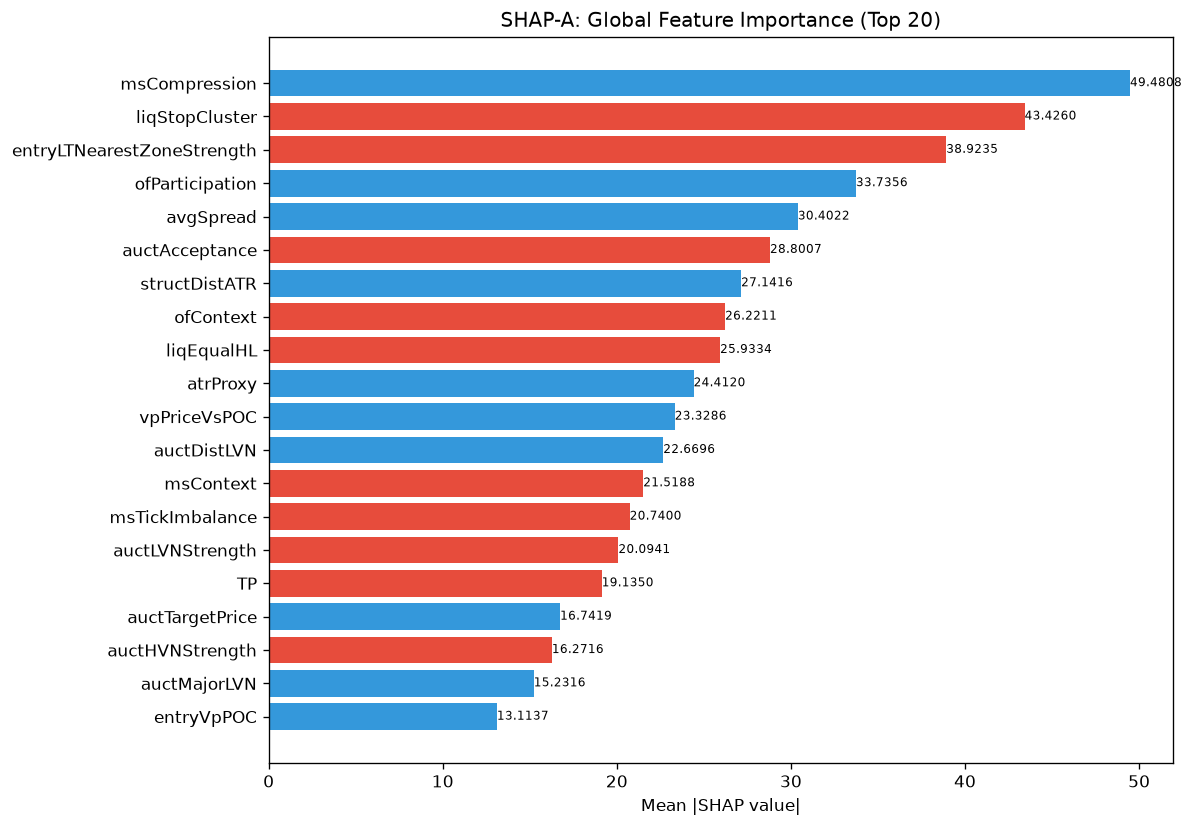

Source data for this figure (header and first rows):
feature, category, mean_abs_shap, mean_shap, std_shap, rank
msCompression, unknown, 49.48, 2.687, 59.62, 1
liqStopCluster, unknown, 43.43, -1.109, 34.64, 2
entryLTNearestZoneStrength, unknown, 38.92, -3.617, 46, 3
ofParticipation, unknown, 33.74, 5.529, 52.51, 4
avgSpread, unknown, 30.4, 2.873, 15.99, 5
auctAcceptance, unknown, 28.8, -1.369, 34.59, 6
structDistATR, unknown, 27.14, 3.305, 38.26, 7
ofContext, engine_composite, 26.22, -2.22, 24.08, 8
liqEqualHL, unknown, 25.93, -3.962, 39.56, 9
atrProxy, unknown, 24.41, 1.711, 19.08, 10
vpPriceVsPOC, unknown, 23.33, 0.731, 14.95, 11
auctDistLVN, unknown, 22.67, 3.86, 11.39, 12
msContext, engine_composite, 21.52, -0.9408, 13.53, 13
msTickImbalance, unknown, 20.74, -0.1473, 25.91, 14
auctLVNStrength, unknown, 20.09, -0.8528, 9.836, 15
TP, unknown, 19.13, -1.237, 23.44, 16
auctTargetPrice, unknown, 16.74, 1.506, 18.15, 17
auctHVNStrength, unknown, 16.27, -0.3005, 12.62, 18
auctMajorLVN, unknown, 15.23, 0.8878, 8.07, 19
entryVpPOC, unknown, 13.11, 0.7512, 7.815, 20
spreadPoints, unknown, 13.06, 1.441, 5.06, 21
liqDensity, unknown, 12.72, -0.005162, 14.22, 22
ofAbsorption, unknown, 12.13, -0.291, 9.777, 23
spreadToATR, unknown, 11.6, 4.063, 30.18, 24
vpLTPOCAcceleration, unknown, 11.46, -0.102, 10.32, 25
auctDistHVN, unknown, 11.11, 0.5252, 7.369, 26
vpBestHVN, unknown, 10.82, 0.3011, 12.39, 27
vpLTNearestZoneStrength, unknown, 10.76, -1.023, 13.31, 28
vpDistCompPOC, unknown, 9.995, 0.7255, 11.04, 29
vpCompVAH, unknown, 9.956, 0.9443, 6.645, 30
vpBestHVNScore, unknown, 9.785, 1.128, 11.93, 31
smFVG, unknown, 9.492, 0.388, 6.783, 32
vpDailyPOC, unknown, 9.273, 1.33, 14.55, 33
auctReversalRisk, unknown, 8.607, -1.016, 5.729, 34
entryVpMigrationConf, unknown, 8.599, -0.8532, 5.649, 35
profilerMigMean, unknown, 8.556, 0.3939, 8.997, 36
vpLTMajorLVNStrength, unknown, 8.334, -0.6961, 7.727, 37
auctShapeConf, unknown, 8.052, -0.692, 6.778, 38
entryVpDistHVN, unknown, 8.048, -0.5124, 7.706, 39
auctTargetProb, unknown, 8.029, 0.5195, 6.04, 40
vpLTPOCVelocity, unknown, 7.846, 0.08867, 5.624, 41
auctExpMoveATR, unknown, 7.561, 1.04, 10.96, 42
vpLTAcceptanceAtPrice, unknown, 7.329, 0.6872, 7.081, 43
auctExpReward, unknown, 7.291, 0.4895, 7.712, 44
msSpreadScore, unknown, 6.951, -0.4959, 4.337, 45
smMitigation, unknown, 6.279, 0.7686, 5.724, 46
entryAuctTargetPrice, unknown, 6.162, 0.5081, 7.804, 47
SL, unknown, 6.107, 0.3082, 2.711, 48
vpLTMajorHVNPrice, unknown, 6.024, -0.5709, 6.372, 49
entryVpVAH, unknown, 5.83, 0.2457, 5.59, 50
vpVAOverlapRatio, unknown, 5.576, 0.3035, 6.175, 51
profilerTQMean, unknown, 5.533, 0.1342, 9.69, 52
auctTradeQuality, unknown, 5.387, 0.01986, 3.893, 53
vpCompPOC, unknown, 5.204, 0.6046, 4.387, 54
auctExhaustion, unknown, 5.026, 0.2297, 2.676, 55
vpMigrationConf, unknown, 5.009, -0.2738, 2.998, 56
thesis, unknown, 5.001, -0.4237, 3.158, 57
liqContext, engine_composite, 4.823, 0.6527, 9.99, 58
smContext, engine_composite, 4.672, 0.3345, 4.175, 59
entryProfilerSamples, unknown, 4.5, 0.7449, 4.974, 60
... 112 more rows
